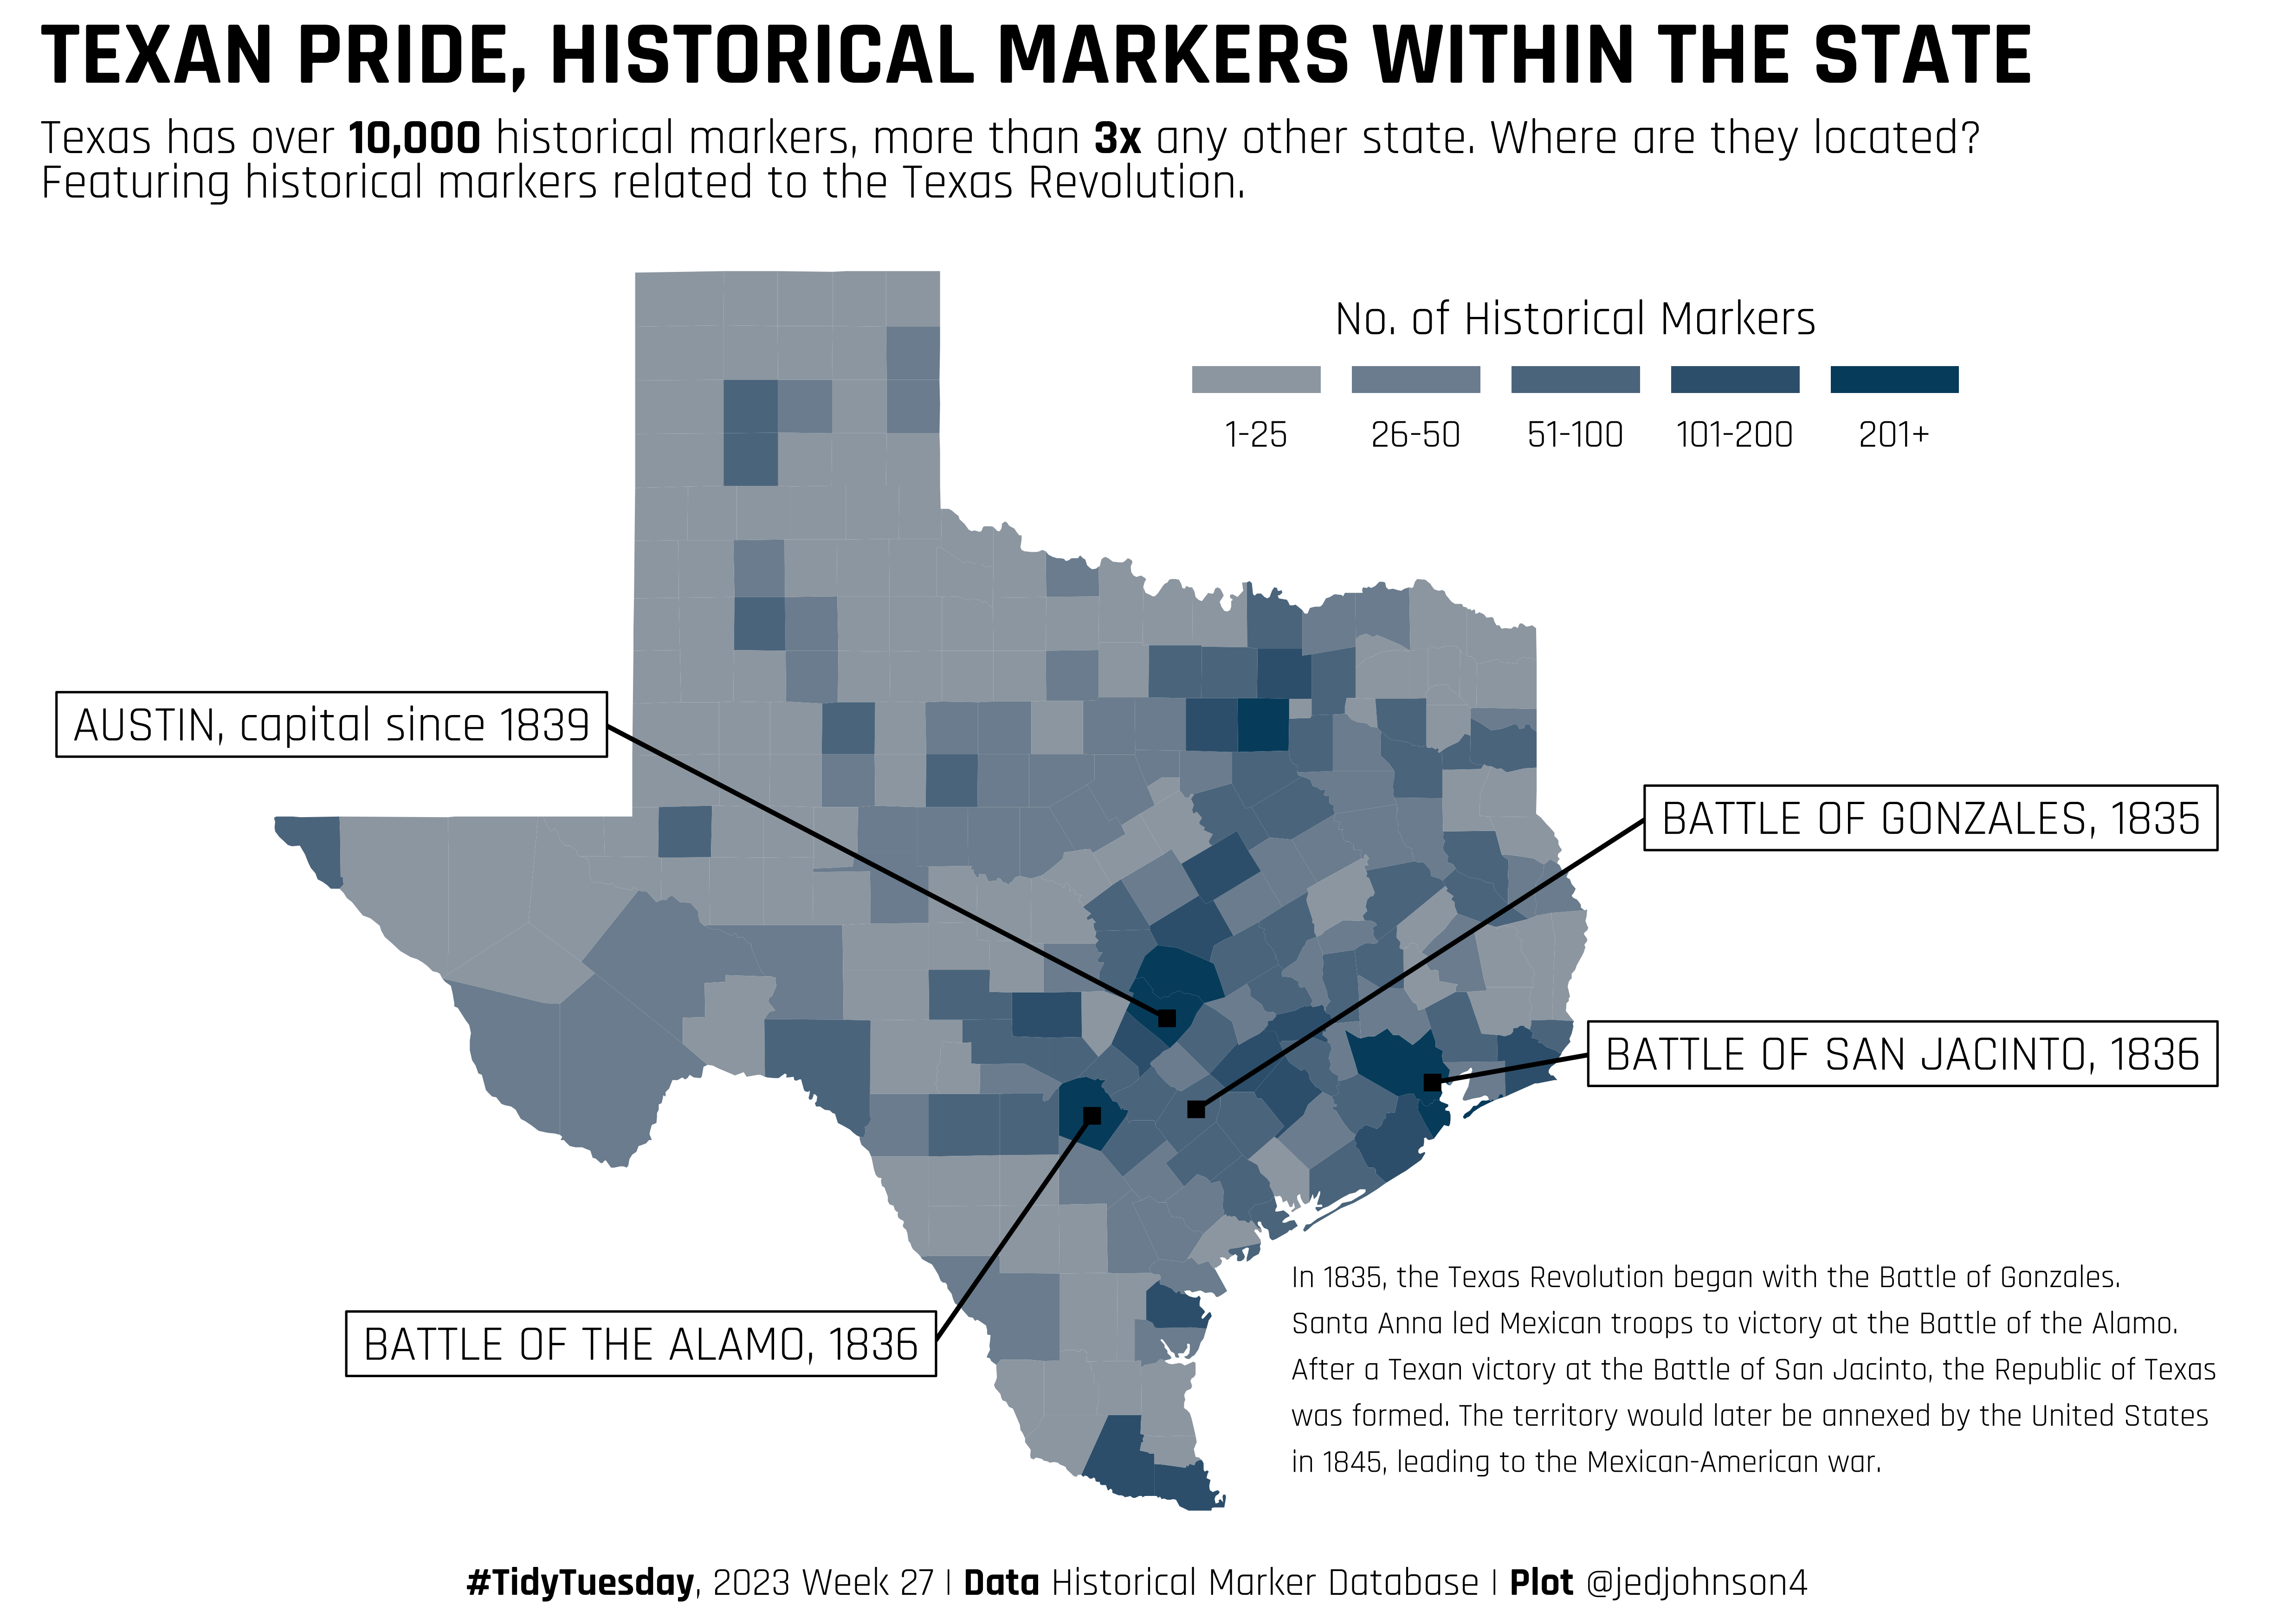

Recreate this plot in R.
## Load Libraries --------------------------------------------------------------

library(tidyverse)
library(showtext)
library(ggtext)
library(ggrepel)

## Read Data -------------------------------------------------------------------

tuesdata <- tidytuesdayR::tt_load(2023, week = 27)

historical_markers <- tuesdata$`historical_markers`
no_markers <- tuesdata$`no_markers`

## Wrangle Data ----------------------------------------------------------------

texas_county_markers <- historical_markers %>% 
  filter(state_or_prov == "Texas") %>% 
  mutate(county_or_parish = tolower(county_or_parish),
         county_or_parish = str_remove(county_or_parish, " county")) %>% 
  group_by(county_or_parish) %>% 
  summarize(count = n()) %>% 
  mutate(classification = case_when(
    count > 0 & count <= 25 ~ "1-25",
    count > 25 & count <= 50 ~ "26-50",
    count > 50 & count <= 100 ~ "51-100",
    count > 100 & count <= 200 ~ "101-200",
    count > 200 ~ "201+",
    TRUE ~ "Zero"
 ))

texas_county_markers$classification <- factor(texas_county_markers$classification,
            levels = c("Zero", "1-25", "26-50", "51-100", "101-200", "201+"))

texas_map <- map_data("county") %>% 
  filter(region == "texas") %>% 
  rename(county = subregion) %>% 
  mutate(county = case_when(
    county == "de witt" ~ "dewitt",
    TRUE ~ county
  ))

combined <- inner_join(x = texas_county_markers,
                       y = texas_map,
                       by = c("county_or_parish" = "county"),
                       multiple = "all")

important_facts <- historical_markers %>% 
  filter(marker_id == 25753 | marker_id == 128151 | marker_id == 125882 | marker_id == 30709) %>% 
  rename(long = longitude_minus_w,
         lat = latitude_minus_s) %>% 
  mutate(title = case_when(
    title == "Austin High School" ~ "AUSTIN, capital since 1839",
    title == "The Alamo Cenotaph" ~ "BATTLE OF THE ALAMO, 1836",
    title == "Gonzales Cannon" ~ "BATTLE OF GONZALES, 1835",
    title == "Battle of San Jacinto" ~ "BATTLE OF SAN JACINTO, 1836",
    TRUE ~ title
  )) %>% 
  mutate(nudge_x = case_when(
    marker_id == 25753 ~ -10.25,
    marker_id == 128151 ~ 8,
    marker_id == 125882 ~ 7,
    marker_id == 30709 ~ -4.5,
    TRUE ~ 0
  )) %>% 
  mutate(nudge_y = case_when(
    marker_id == 25753 ~ 2.5,
    marker_id == 128151 ~ 2.5,
    marker_id == 125882 ~ 0.25,
    marker_id == 30709 ~ -2,
    TRUE ~ 0
  ))

paragraph <- data.frame(x = -96.5,
                        y = 27.2,
                        label = "In 1835, the Texas Revolution began with the Battle of Gonzales.\nSanta Anna led Mexican troops to victory at the Battle of the Alamo.\nAfter a Texan victory at the Battle of San Jacinto, the Republic of Texas\nwas formed. The territory would later be annexed by the United States \nin 1845, leading to the Mexican-American war.")

## Load Colors/Fonts -----------------------------------------------------------

font_add_google("Rajdhani")
showtext_auto()

PLOT_FONT <- "Rajdhani"

COLOR_SCALE <- c("#9da7b0", "#7d8f9f", "#5c788e", "#39617d", "#004c6d")

## Plot Data -------------------------------------------------------------------

combined %>% 
  ggplot(aes(x = long,
             y = lat,
             group = group,
             fill = classification)) +
  geom_polygon() +
  geom_point(inherit.aes = FALSE,
             data = important_facts,
             aes(x = long,
                 y = lat),
             shape = 15) + 
  geom_label_repel(inherit.aes = FALSE,
             data = important_facts,
             aes(x = long,
             y = lat,
             label = title),
             family = PLOT_FONT,
             label.r = 0,
             nudge_x = important_facts$nudge_x,
             nudge_y = important_facts$nudge_y) +
  geom_text(inherit.aes = FALSE,
                  data = paragraph,
                  aes(x = x,
                      y = y,
                      label = label),
            family = PLOT_FONT,
            size = 2.5,
            hjust = 0) +
  coord_map(clip = "off") +
  scale_fill_manual(values = COLOR_SCALE) +
  labs(title = "TEXAN PRIDE, HISTORICAL MARKERS WITHIN THE STATE",
       subtitle = "Texas has over **10,000** historical markers, more than **3x** any other state. Where are they located? <br>Featuring historical markers related to the Texas Revolution.",
       fill = "No. of Historical Markers",
       caption = "**#TidyTuesday**, 2023 Week 27 | **Data** Historical Marker Database | **Plot** @jedjohnson4") +
  theme_void() +
  theme(
    text = element_text(family = PLOT_FONT),
    plot.title = element_text(face = "bold",
                              size = 20),
    plot.subtitle = element_markdown(),
    plot.caption = element_markdown(hjust = 0.5,
                                    margin = unit(c(0,0,5,0), "pt")),
    plot.background = element_rect(fill = "white",
                                   color = NA),
    legend.position = c(0.7, 0.875),
    legend.direction = "horizontal",
  ) +
  guides(fill = guide_legend(label.position = "bottom",
                             title.position = "top",
                             title.hjust = 0.5,
                             keywidth = unit(30, "pt"),
                             keyheight = unit(7.5, "pt")))

ggsave(filename = "Texas_Historical_Markers.png",
       dpi = 700,
       height = 5,
       width = 7,
       units = "in")
